Run: headless pygame with SDL's dummy video driver; simulated clock (each Clock.tick advances the game by its frame time, no real sleeping); random seed 0; keys injected as events and as key.get_pressed() state; mouse plan: one left click at the window centre at the start of phase 2, then a move to the lower-right quarter at the start of phase 3.
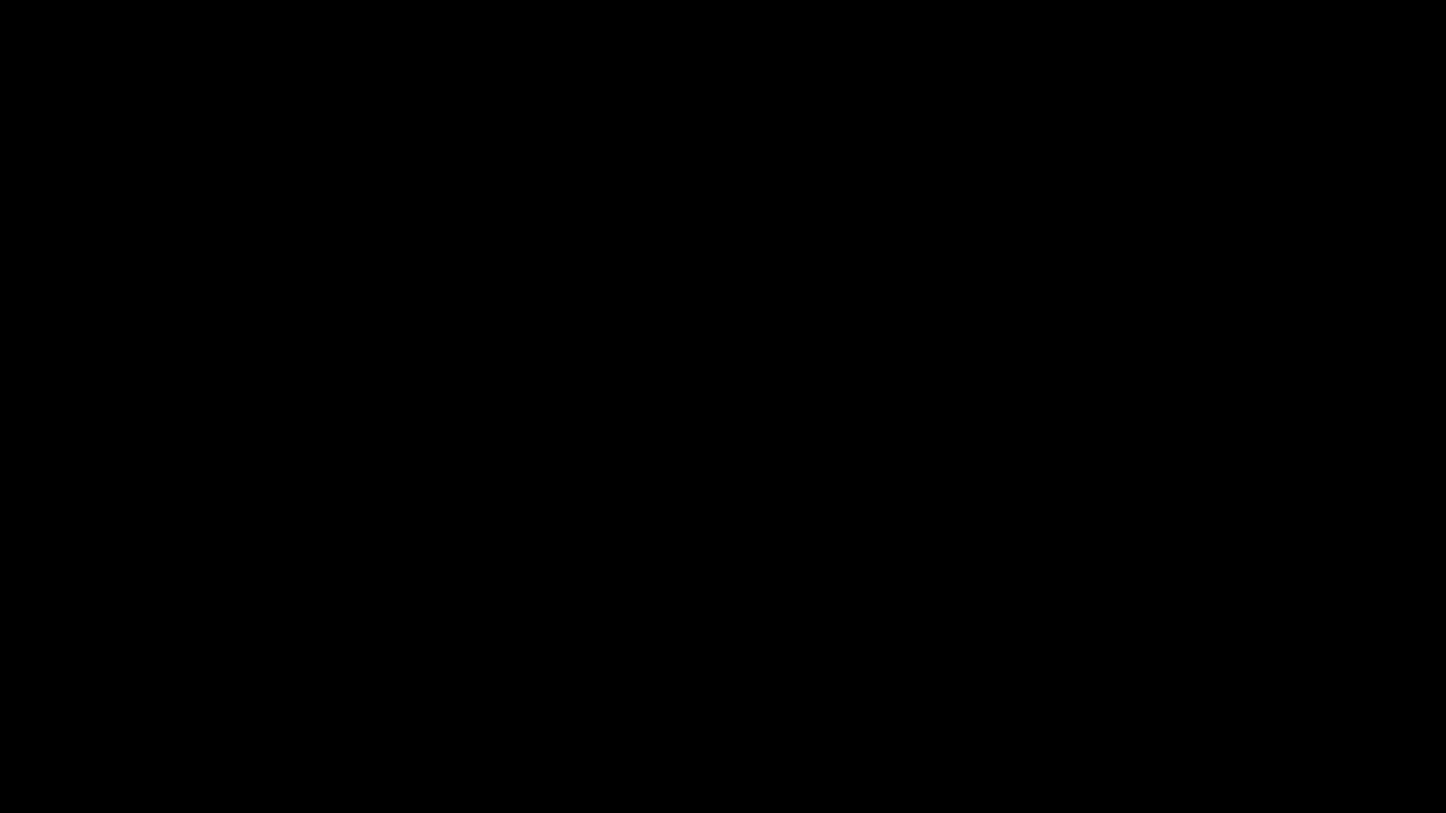
Frame 1 of 4 · flips 1–60 · no input
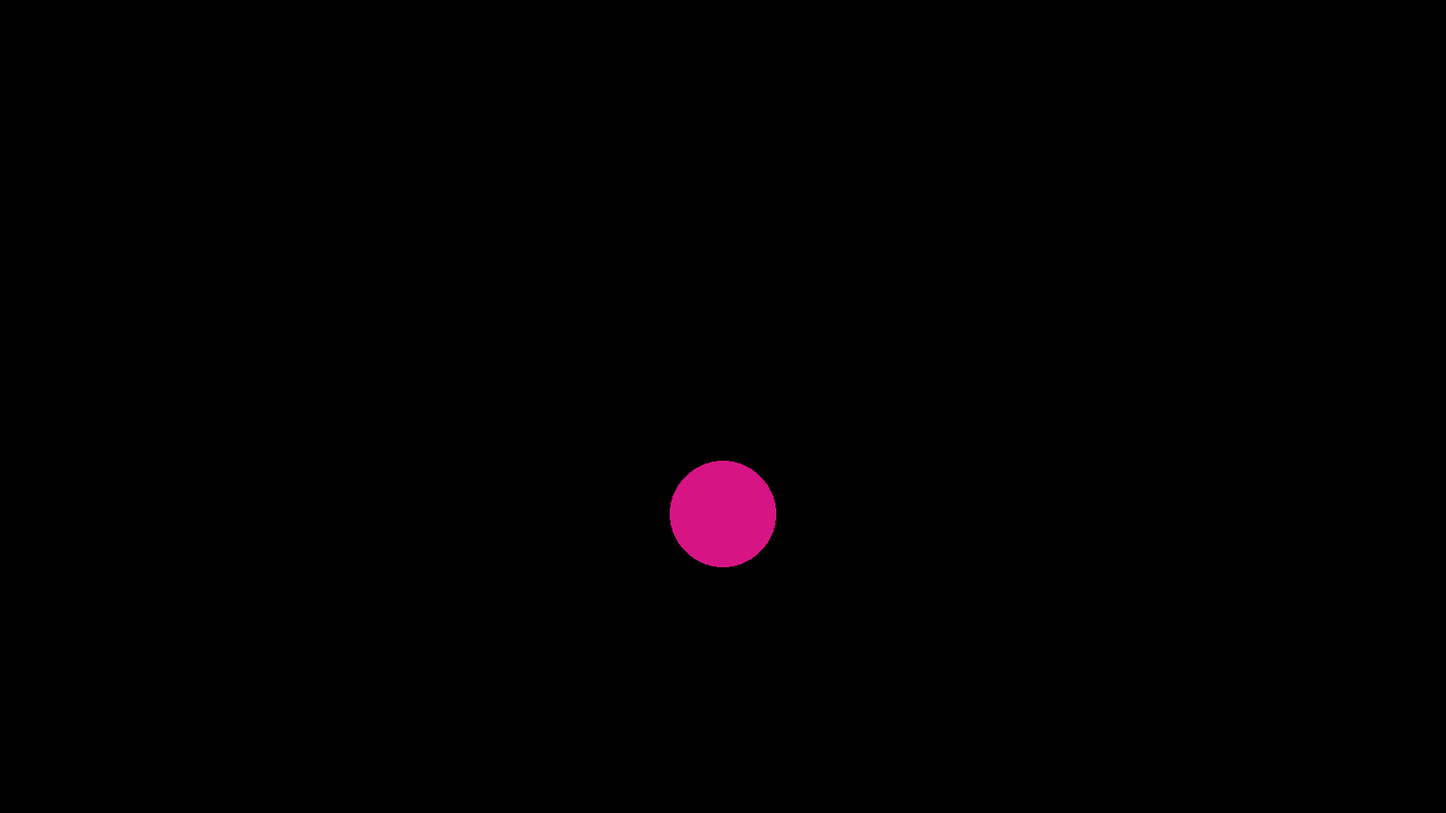
Frame 2 of 4 · flips 61–180 · clicked the window centre · tapped SPACE, RETURN · held RIGHT (→), D
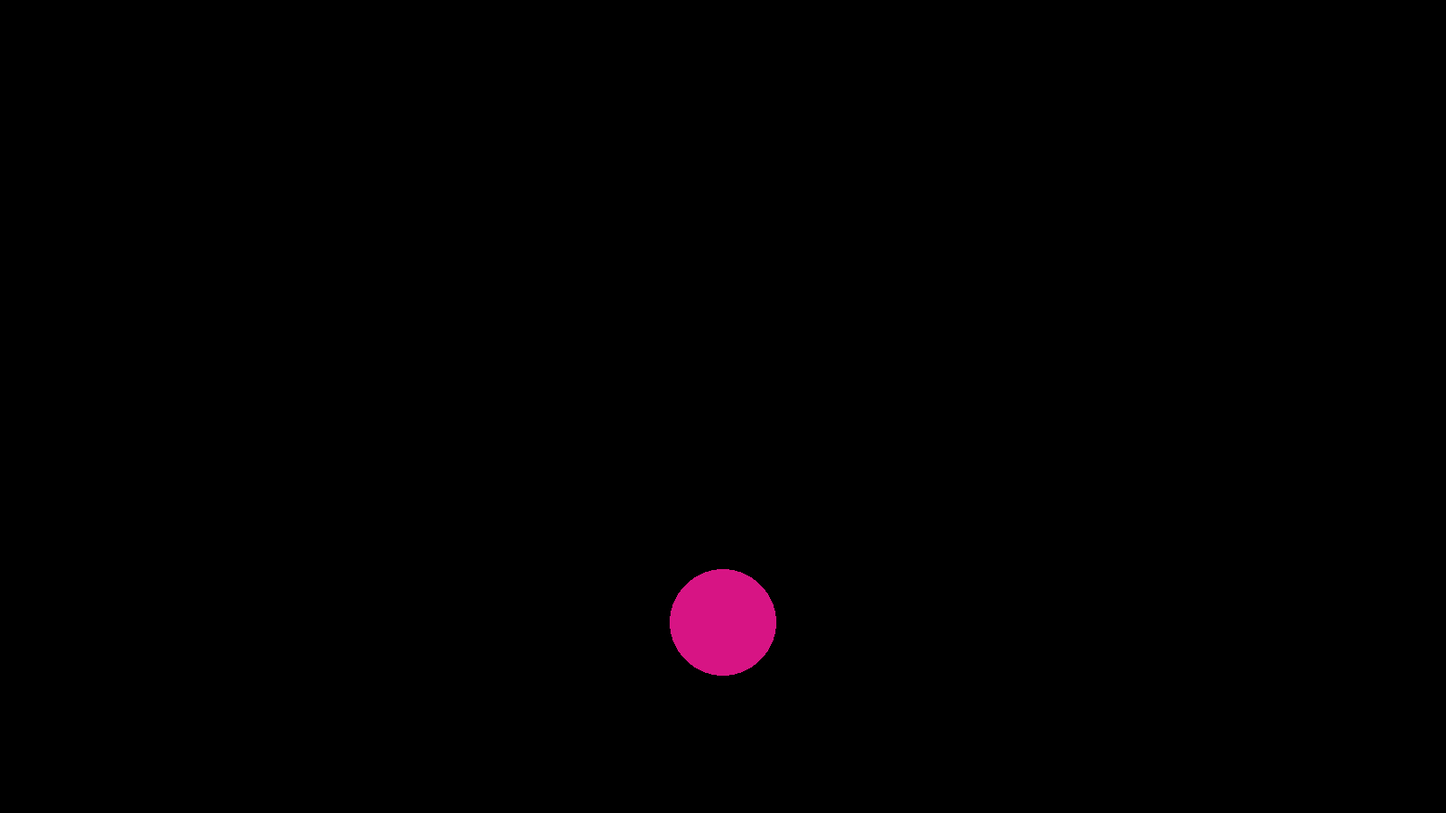
Frame 3 of 4 · flips 181–300 · moved the mouse to the lower-right quarter · held DOWN (↓), S
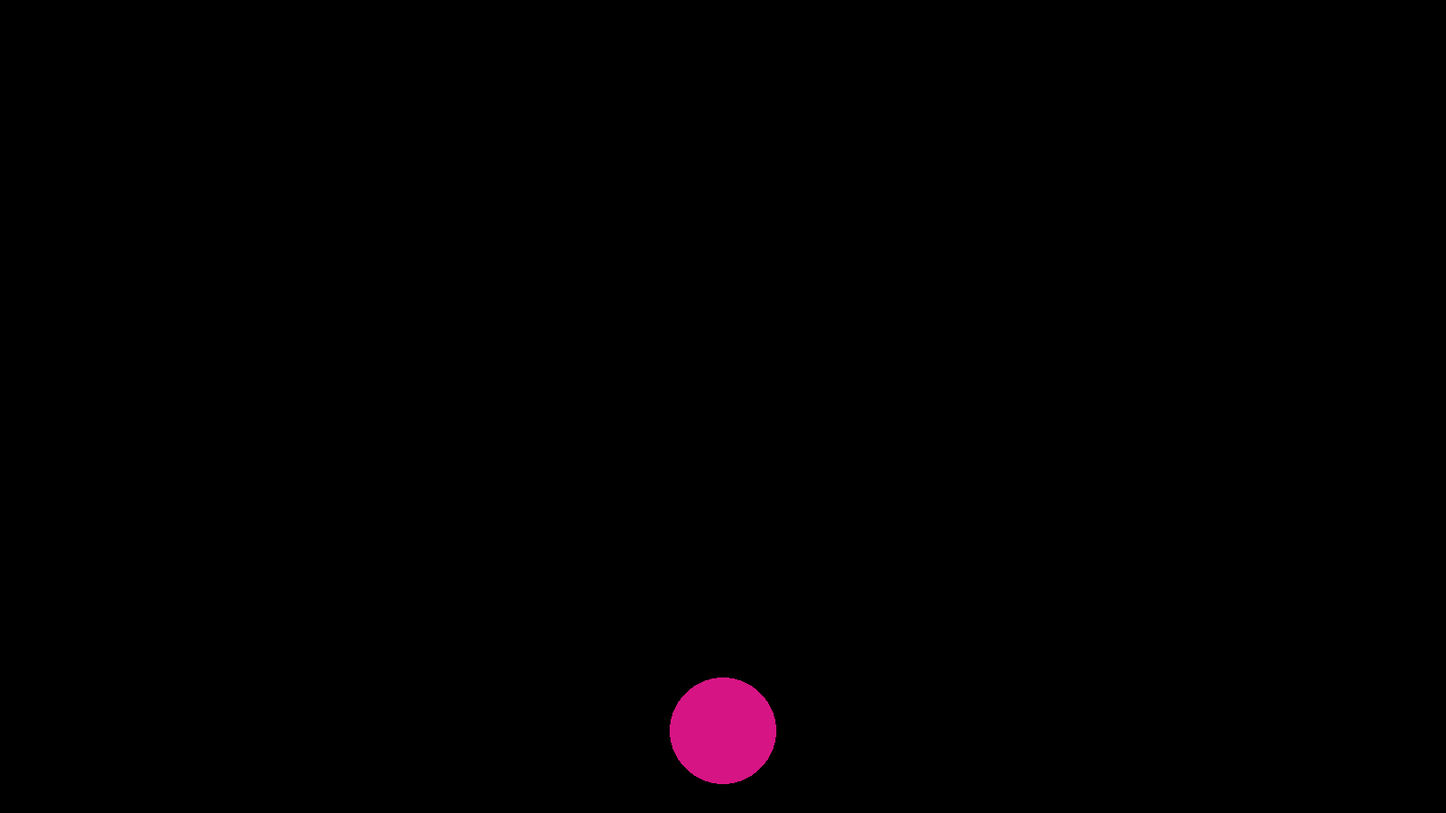
Frame 4 of 4 · flips 301–420 · held LEFT (←), A, UP (↑), W

The pygame program that drew these frames:

import pygame
from random import randint

window_size = (1600, 900)
pygame.init()
screen = pygame.display.set_mode(window_size)
pygame.display.set_caption("CircleDrop")

ball_list = list()


class Ball:
    def __init__(self, pos):
        self.pos_x = pos[0]
        self.pos_y = pos[1]
        self.radius = randint(10, 100)
        self.color = (randint(0, 255), randint(0, 255), randint(0, 255))
        self.speed = 0

    def draw_ball(self):
        pygame.draw.circle(screen, self.color, (self.pos_x, self.pos_y), self.radius)

    def fall_ball(self):
        if self.pos_y < window_size[1]:
            self.pos_y += 1
        else:
            self.pos_y = window_size[1]


def draw_balls():
    for element in ball_list:
        element.draw_ball()


def fall_balls():
    for element in ball_list:
        element.fall_ball()


while True:
    screen.fill((0, 0, 0))

    for event in pygame.event.get():
        if event.type == pygame.QUIT:
            quit()
        if event.type == pygame.MOUSEBUTTONDOWN:
            ball = Ball(pygame.mouse.get_pos())
            ball_list.append(ball)

    draw_balls()
    fall_balls()

    pygame.display.update()
